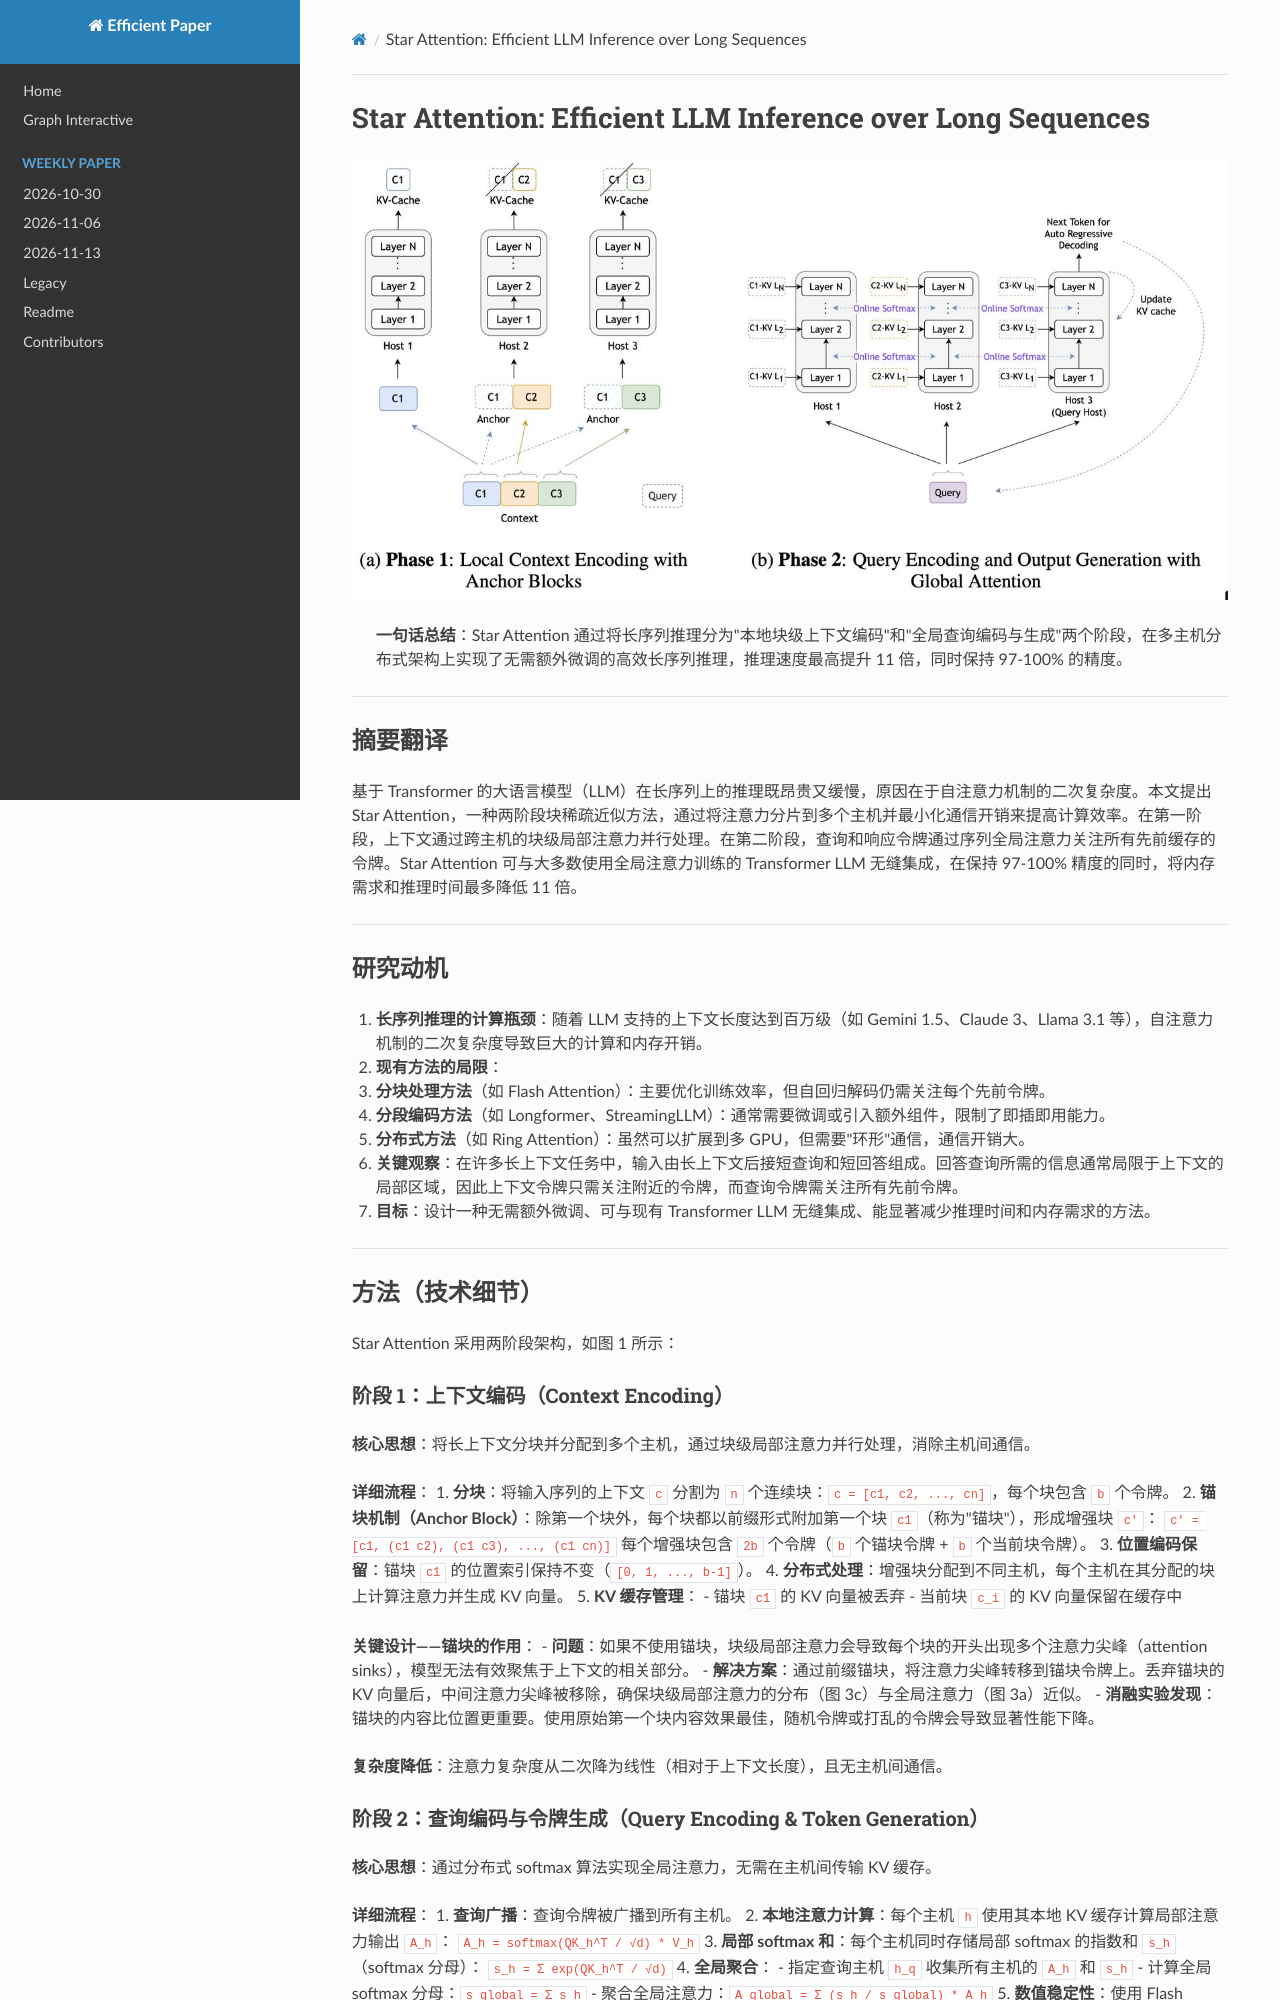

repository: hustzxd/EfficientPaper · page: notes/2025/StarAttention/note/index.html · generator: mkdocs

# Star Attention: Efficient LLM Inference over Long Sequences

![](fig1.png)

## Abstract

Inference with Transformer-based Large Language Models (LLMs) on long
sequences is both costly and slow due to the quadratic complexity of the
self-attention mechanism. We introduce Star Attention, a two-phase block-sparse
approximation that improves computational efficiency by sharding attention
across multiple hosts while
